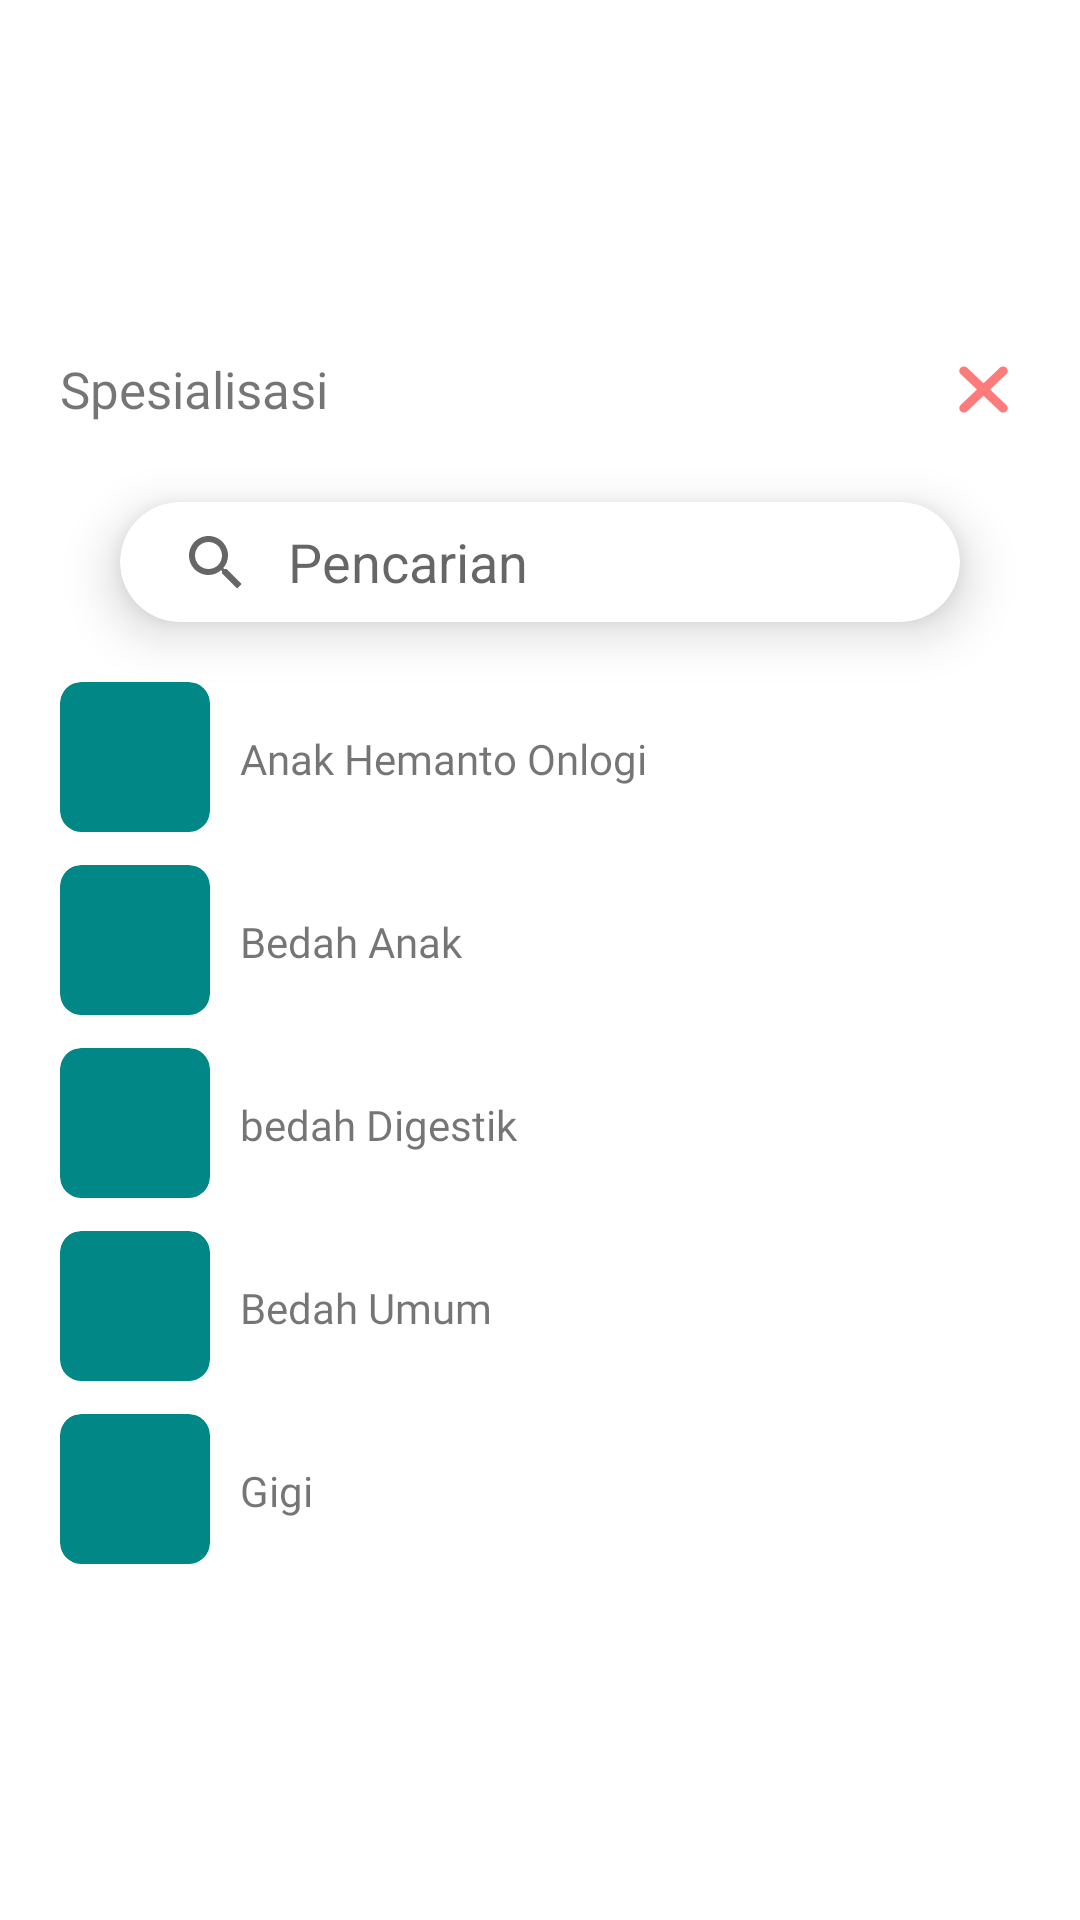

The Android layout XML behind this screen, and the referenced resources:
<!-- AndroidManifest.xml: application theme Theme.Project_pa_pepen -->
<!-- res/layout/dialog_ask_spesialisasi.xml -->
<?xml version="1.0" encoding="utf-8"?>
<LinearLayout xmlns:android="http://schemas.android.com/apk/res/android"
    android:layout_width="match_parent"
    android:layout_height="449dp"
    xmlns:tools="http://schemas.android.com/tools"
    xmlns:app="http://schemas.android.com/apk/res-auto"
    android:layout_gravity="center"
    android:gravity="center"
    android:background="@color/transparan"
    android:orientation="vertical">

    <LinearLayout
        android:layout_width="340dp"
        android:layout_height="match_parent"
        android:gravity="center"
        android:background="@drawable/bg_white"
        android:orientation="vertical"
        android:paddingBottom="15dp">

        <LinearLayout
            android:layout_width="match_parent"
            android:layout_marginTop="10dp"
            android:layout_height="wrap_content">

        <TextView
            android:layout_width="wrap_content"
            android:layout_height="wrap_content"
            android:layout_gravity="center"
            android:text="Spesialisasi"
            android:gravity="center"
            android:textSize="17dp"
            android:fontFamily="@font/bariol_bold"
            android:layout_marginLeft="10dp"
            android:layout_marginRight="200dp"/>

        <androidx.appcompat.widget.AppCompatButton
            android:id="@+id/btn_cancel"
            android:layout_width="37dp"
            android:layout_height="35dp"
            android:background="@drawable/icon_multiply"
            android:layout_gravity="right"
            android:src="@drawable/icon_multiply"/>
        </LinearLayout>

        <androidx.cardview.widget.CardView
            android:layout_width="match_parent"
            android:layout_height="40dp"
            android:layout_marginLeft="30dp"
            android:layout_marginRight="30dp"
            android:layout_marginTop="20dp"
            app:cardElevation="10dp"
            app:cardCornerRadius="20dp">

            <androidx.appcompat.widget.SearchView
                android:layout_width="match_parent"
                android:layout_height="41dp"
                app:iconifiedByDefault="false"
                android:nestedScrollingEnabled="false"
                app:queryHint="Pencarian"/>

        </androidx.cardview.widget.CardView>

        <androidx.appcompat.widget.LinearLayoutCompat
            android:layout_width="match_parent"
            android:layout_height="51dp"
            android:layout_marginRight="10dp"
            android:layout_marginLeft="10dp"
            android:layout_marginTop="20dp"
            android:orientation="horizontal">

           <androidx.cardview.widget.CardView
               android:layout_width="50dp"
               app:cardElevation="0dp"
               app:cardBackgroundColor="@color/teal_700"
               app:cardCornerRadius="7dp"
               android:layout_height="50dp"/>

            <TextView
                android:layout_width="match_parent"
                android:layout_height="wrap_content"
                android:text="Anak Hemanto Onlogi"
                android:layout_gravity="center"
                android:layout_marginLeft="10dp"
                android:fontFamily="@font/bariol_bold"/>

        </androidx.appcompat.widget.LinearLayoutCompat>

        <androidx.appcompat.widget.LinearLayoutCompat
            android:layout_width="match_parent"
            android:layout_height="51dp"
            android:layout_marginTop="10dp"
            android:layout_marginRight="10dp"
            android:layout_marginLeft="10dp"
            android:orientation="horizontal">

            <androidx.cardview.widget.CardView
                android:layout_width="50dp"
                app:cardElevation="0dp"
                app:cardBackgroundColor="@color/teal_700"
                app:cardCornerRadius="7dp"
                android:layout_height="50dp"/>

            <TextView
                android:layout_width="match_parent"
                android:layout_height="wrap_content"
                android:text="Bedah Anak"
                android:layout_gravity="center"
                android:layout_marginLeft="10dp"
                android:fontFamily="@font/bariol_bold"/>

        </androidx.appcompat.widget.LinearLayoutCompat>

        <androidx.appcompat.widget.LinearLayoutCompat
            android:layout_width="match_parent"
            android:layout_height="51dp"
            android:layout_marginTop="10dp"
            android:layout_marginRight="10dp"
            android:layout_marginLeft="10dp"
            android:orientation="horizontal">

            <androidx.cardview.widget.CardView
                android:layout_width="50dp"
                app:cardElevation="0dp"
                app:cardBackgroundColor="@color/teal_700"
                app:cardCornerRadius="7dp"
                android:layout_height="50dp"/>

            <TextView
                android:layout_width="match_parent"
                android:layout_height="wrap_content"
                android:text="bedah Digestik"
                android:layout_gravity="center"
                android:layout_marginLeft="10dp"
                android:fontFamily="@font/bariol_bold"/>

        </androidx.appcompat.widget.LinearLayoutCompat>

        <androidx.appcompat.widget.LinearLayoutCompat
            android:layout_width="match_parent"
            android:layout_height="51dp"
            android:layout_marginTop="10dp"
            android:layout_marginRight="10dp"
            android:layout_marginLeft="10dp"
            android:orientation="horizontal">

            <androidx.cardview.widget.CardView
                android:layout_width="50dp"
                app:cardElevation="0dp"
                app:cardBackgroundColor="@color/teal_700"
                app:cardCornerRadius="7dp"
                android:layout_height="50dp"/>

            <TextView
                android:layout_width="match_parent"
                android:layout_height="wrap_content"
                android:text="Bedah Umum"
                android:layout_gravity="center"
                android:layout_marginLeft="10dp"
                android:fontFamily="@font/bariol_bold"/>

        </androidx.appcompat.widget.LinearLayoutCompat>

        <androidx.appcompat.widget.LinearLayoutCompat
            android:layout_width="match_parent"
            android:layout_height="51dp"
            android:layout_marginTop="10dp"
            android:layout_marginRight="10dp"
            android:layout_marginLeft="10dp"
            android:orientation="horizontal">

            <androidx.cardview.widget.CardView
                android:layout_width="50dp"
                app:cardElevation="0dp"
                app:cardBackgroundColor="@color/teal_700"
                app:cardCornerRadius="7dp"
                android:layout_height="50dp"/>

            <TextView
                android:layout_width="match_parent"
                android:layout_height="wrap_content"
                android:text="Gigi"
                android:layout_gravity="center"
                android:layout_marginLeft="10dp"
                android:fontFamily="@font/bariol_bold"/>

        </androidx.appcompat.widget.LinearLayoutCompat>

    </LinearLayout>

</LinearLayout>
<!-- resources referenced by this layout -->
<resources>
  <color name="teal_700">#FF018786</color>
  <color name="transparan">#0000</color>
  <!-- drawable icon_multiply (drawable) -->
  <vector xmlns:android="http://schemas.android.com/apk/res/android"
      android:width="24dp"
      android:height="24dp"
      android:viewportWidth="24"
      android:viewportHeight="24">
    <path
        android:pathData="M16.243,7.757L7.757,16.243"
        android:strokeLineJoin="round"
        android:strokeWidth="2"
        android:fillColor="#00000000"
        android:strokeColor="#FD7B7B"
        android:strokeLineCap="round"/>
    <path
        android:pathData="M7.757,7.757L16.243,16.243"
        android:strokeLineJoin="round"
        android:strokeWidth="2"
        android:fillColor="#00000000"
        android:strokeColor="#FD7B7B"
        android:strokeLineCap="round"/>
  </vector>
  <style name="Theme.Project_pa_pepen" parent="Theme.MaterialComponents.DayNight.NoActionBar">
          
          <item name="colorPrimary">@color/white</item>
          <item name="colorPrimaryVariant">@color/transparan</item>
          <item name="colorOnPrimary">@color/white</item>
          
          <item name="colorSecondary">@color/teal_200</item>
          <item name="colorSecondaryVariant">@color/teal_700</item>
          <item name="colorOnSecondary">@color/black</item>
          
          <item name="android:statusBarColor" tools:targetApi="l">?attr/colorPrimaryVariant</item>
          <item name="android:navigationBarColor" tools:targetApi="s">@android:color/transparent</item>
          <item name="android:windowTranslucentStatus">false</item>
          <item name="android:windowLightStatusBar">true</item>
          <item name="android:windowLightNavigationBar">true</item>
          
      </style>
  <color name="white">#FFFFFFFF</color>
  <color name="teal_200">#0EBE7F</color>
  <color name="black">#FF000000</color>
</resources>
